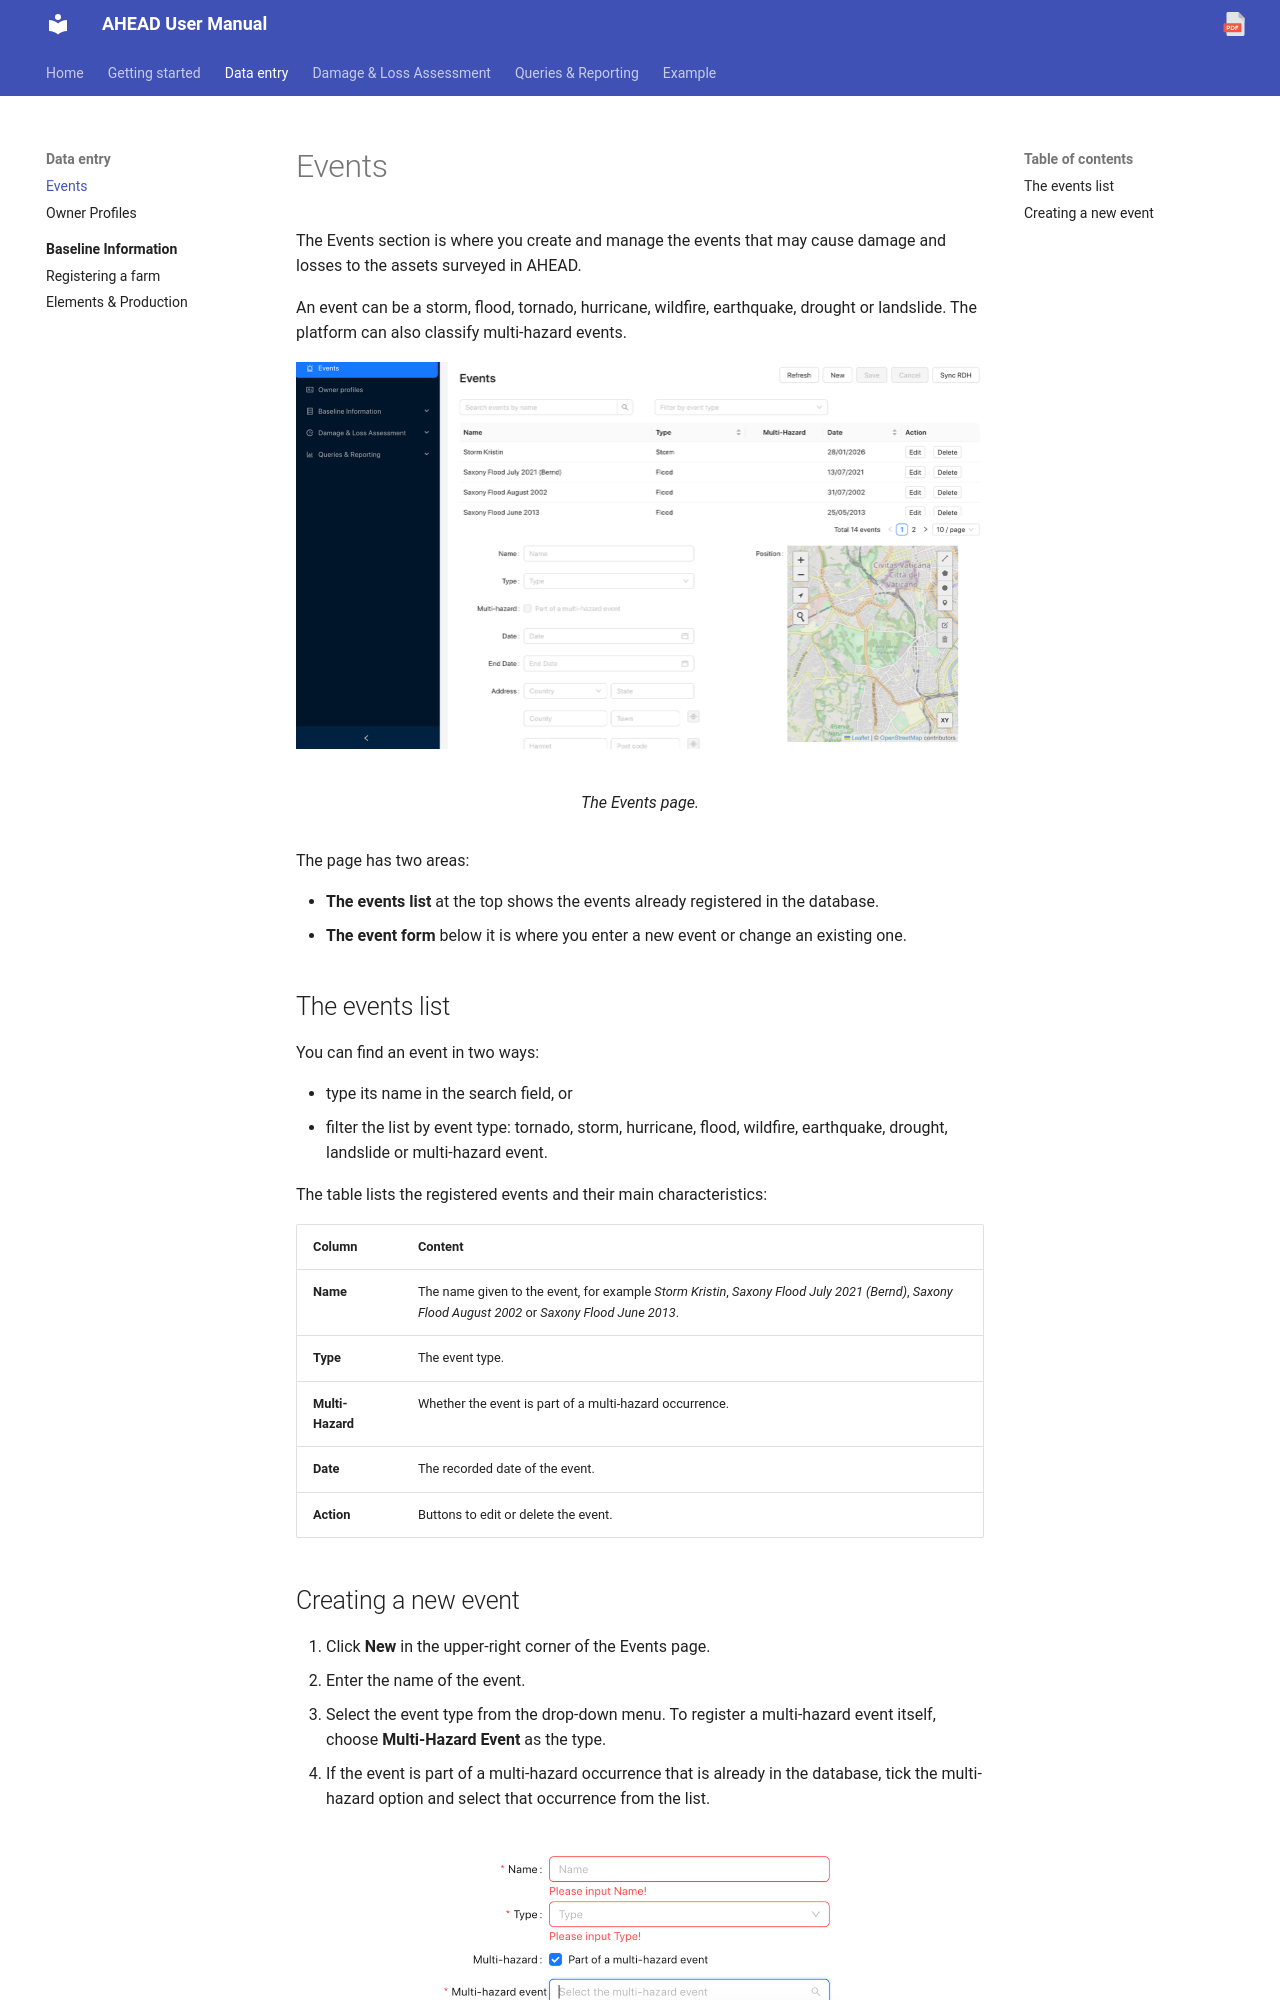

repository: Tars4815/ahead-user-guide · page: data-entry/events/index.html · generator: mkdocs

# Events

The Events section is where you create and manage the events that may cause damage and losses to the assets surveyed in AHEAD.

An event can be a storm, flood, tornado, hurricane, wildfire, earthquake, drought or landslide. The platform can also classify multi-hazard events.

<figure markdown="span">
  ![The Events page, with the list of registered events at the top and the event form below](../assets/images/events-page.png)
  <figcaption>The Events page.</figcaption>
</figure>

The page has two areas:

- **The events list** at the top shows the events already registered in the database.
- **The event form** below it is where you enter a new event or change an existing one.

## The events list

You can find an event in two ways:

- type its name in the search field, or
- filter the list by event type: tornado, storm, hurricane, flood, wildfire, earthquake, drought, landslide or multi-hazard event.

The table lists the registered events and their main characteristics:

| Column | Content |
| :--- | :--- |
| **Name** | The name given to the event, for example *Storm Kristin*, *Saxony Flood July 2021 (Bernd)*, *Saxony Flood August 2002* or *Saxony Flood June 2013*. |
| **Type** | The event type. |
| **Multi-Hazard** | Whether the event is part of a multi-hazard occurrence. |
| **Date** | The recorded date of the event. |
| **Action** | Buttons to edit or delete the event. |
